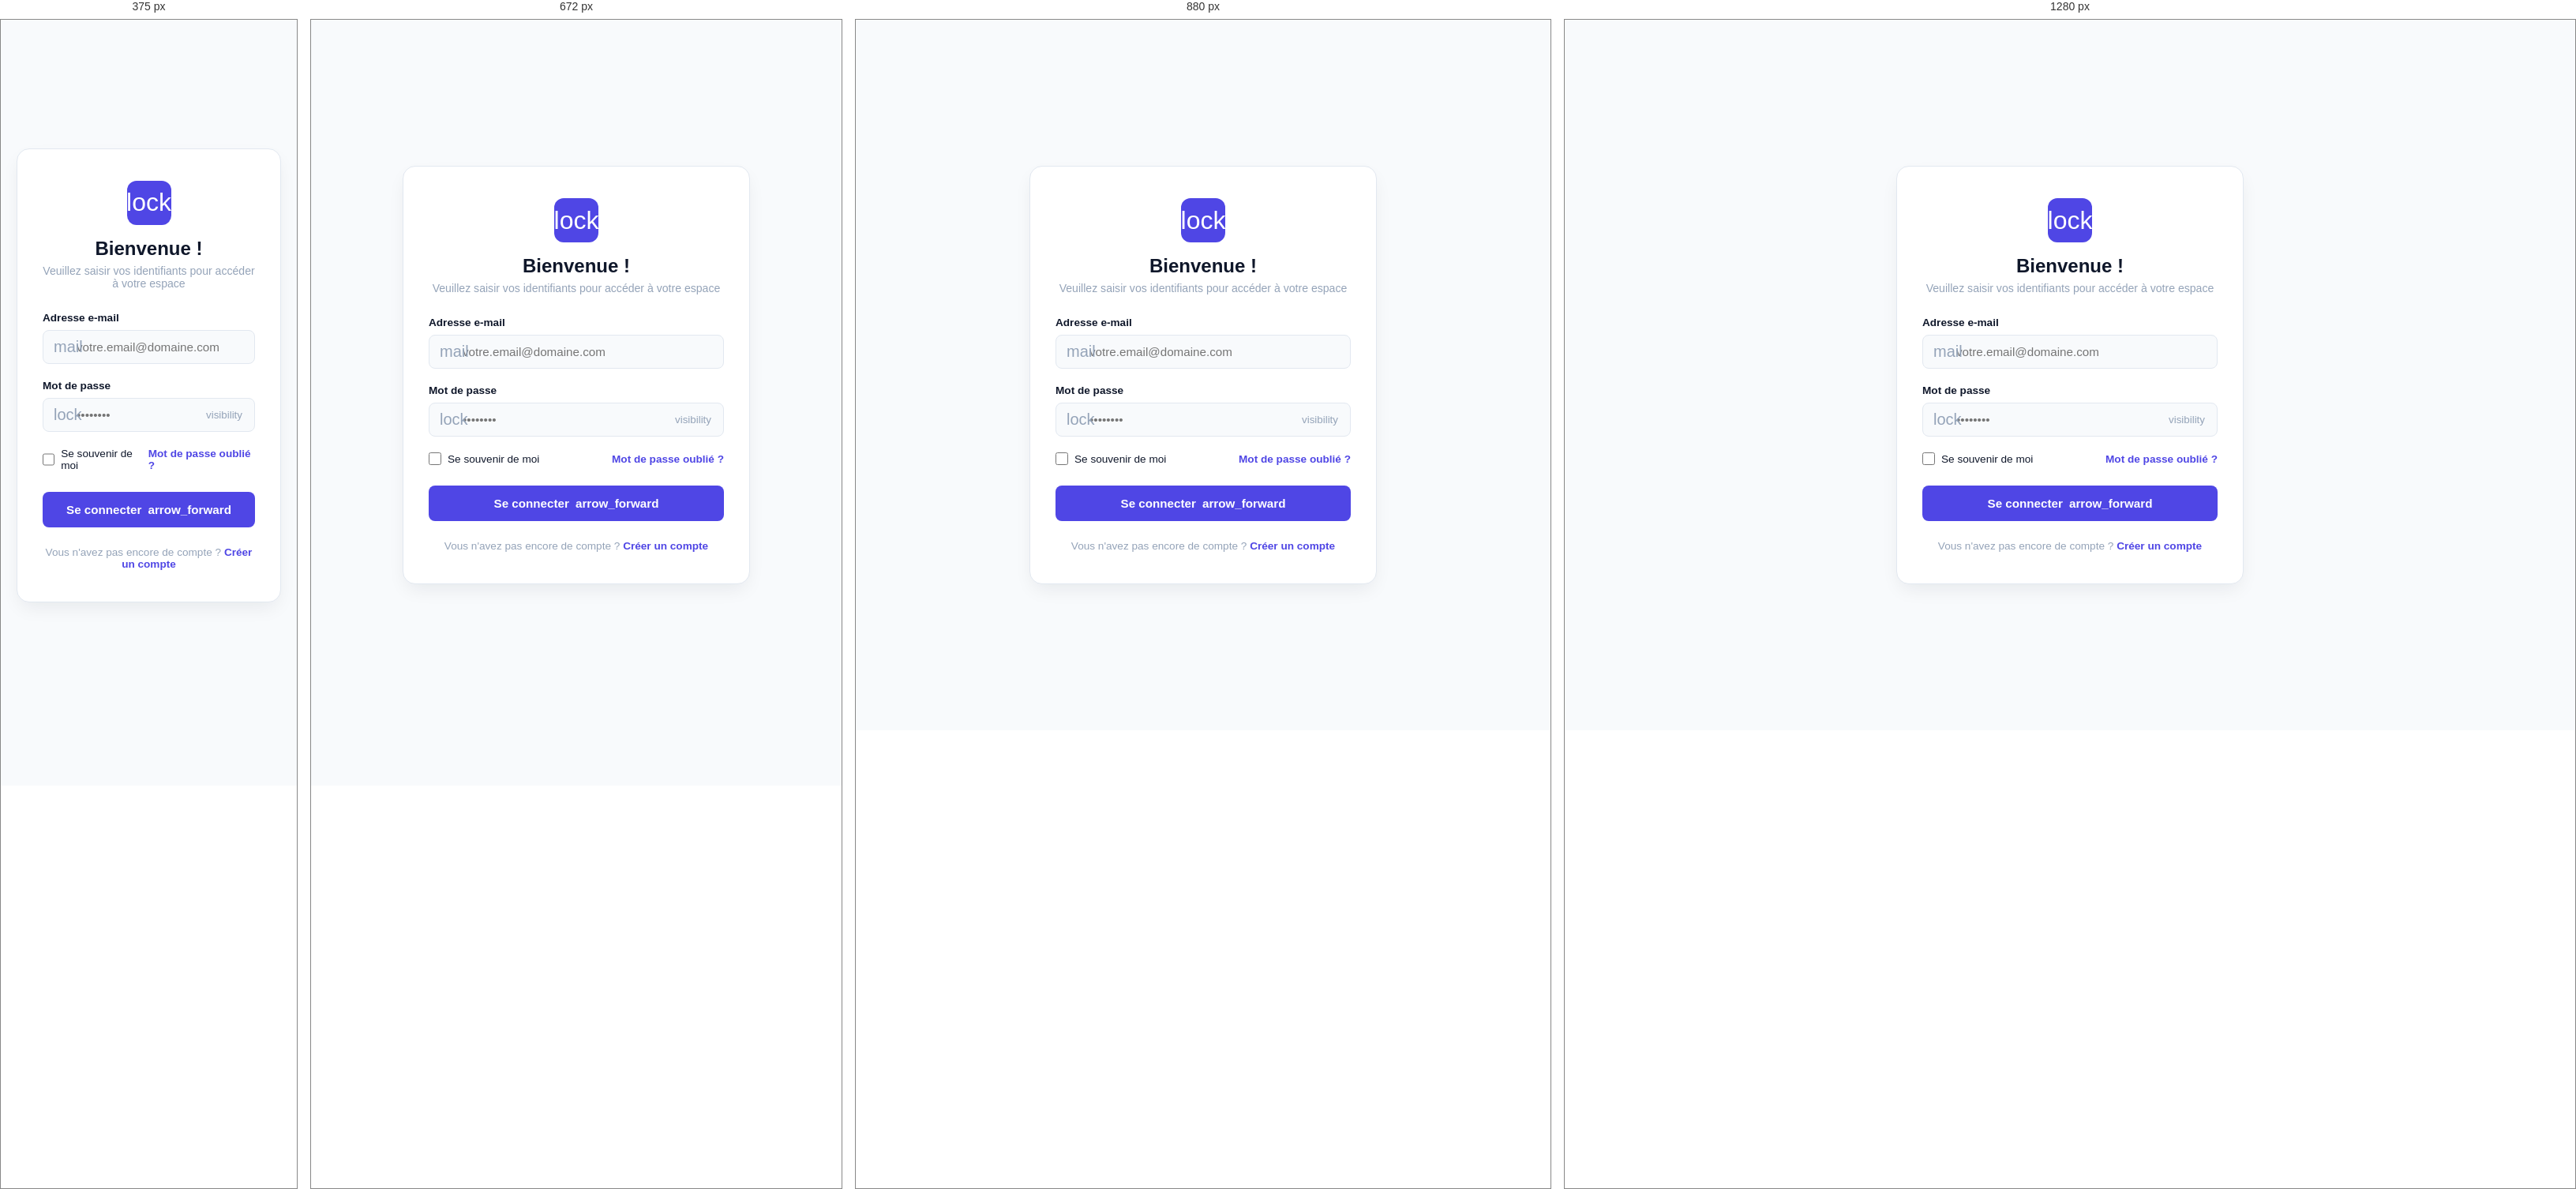
Rendered at 375 px, 672 px, 880 px and 1280 px, left to right.

<!-- file: connexion.html -->
<!DOCTYPE html>
<html lang="fr">
<head>
    <meta charset="UTF-8">
    <meta name="viewport" content="width=device-width, initial-scale=1.0">
    <title>Connexion - Espace Client</title>
    <link rel="stylesheet" href="https://fonts.googleapis.com/css2?family=Material+Symbols+Rounded:opsz,wght,FILL,GRAD@24,400,0,0">
    <link rel="stylesheet" href="style.css">
</head>
<body>

    <div class="auth-container">
        <div class="auth-card">
            
            <div class="auth-header">
                <div class="auth-logo">
                    <span class="material-symbols-rounded">lock</span>
                </div>
                <h1 class="auth-title">Bienvenue !</h1>
                <p class="auth-subtitle">Veuillez saisir vos identifiants pour accéder à votre espace</p>
            </div>

            <form class="auth-form" id="loginForm" autocomplete="on">
                
                <div class="form-group">
                    <label for="email" class="form-label">Adresse e-mail</label>
                    <div class="input-wrapper">
                        <span class="material-symbols-rounded input-icon">mail</span>
                        <input 
                            type="email" 
                            id="email" 
                            name="email" 
                            class="form-input" 
                            placeholder="votre.email@domaine.com" 
                            required 
                            autocomplete="email"
                        >
                    </div>
                </div>

                <div class="form-group">
                    <label for="password" class="form-label">Mot de passe</label>
                    <div class="input-wrapper">
                        <span class="material-symbols-rounded input-icon">lock</span>
                        <input 
                            type="password" 
                            id="password" 
                            name="password" 
                            class="form-input" 
                            placeholder="••••••••" 
                            required 
                            autocomplete="current-password"
                        >
                        <button type="button" class="toggle-password" id="togglePassword" aria-label="Afficher/Masquer le mot de passe">
                            <span class="material-symbols-rounded" id="eyeIcon">visibility</span>
                        </button>
                    </div>
                </div>

                <div class="form-options">
                    <label class="remember-me">
                        <input type="checkbox" id="rememberMe" name="rememberMe">
                        <span>Se souvenir de moi</span>
                    </label>
                    <a href="mot-de-passe-oublie.html" class="forgot-link">Mot de passe oublié ?</a>
                </div>

                <button type="submit" class="btn-primary btn-submit" id="submitBtn">
                    <span>Se connecter</span>
                    <span class="material-symbols-rounded">arrow_forward</span>
                </button>

            </form>

            <div class="auth-footer">
                Vous n'avez pas encore de compte ? <a href="inscription.html">Créer un compte</a>
            </div>

        </div>
    </div>

    <script src="dark-mode.js"></script>
    <script src="validation-formulaire.js"></script>
    <script src="login.js"></script>
</body>
</html>

/* @media block from style.css */
@media (max-width: 576px) {
    .toast-container {
        left: 16px;
        right: 16px;
        bottom: 16px;
    }
    .toast {
        max-width: none;
    }
}

/* @media block from style.css */
@media (max-width: 992px) {
    .dashboard-grid, .content-grid {
        grid-template-columns: 1fr;
    }
}

/* @media block from style.css */
@media (max-width: 768px) {
    body::before {
        content: '';
        position: fixed;
        inset: 0;
        z-index: 90;
        opacity: 0;
        pointer-events: none;
        background: rgba(15, 23, 42, 0.5);
        transition: 0.4s ease;
    }

    body:has(.sidebar:not(.collapsed))::before {
        pointer-events: auto;
        opacity: 1;
    }

    .site-nav {
        display: flex;
    }

    .sidebar {
        position: fixed;
        left: 0;
        width: 270px;
        height: 100%;
        transition: left 0.4s ease;
    }

    .sidebar.collapsed {
        left: -270px;
        width: 270px;
    }

    .main-content {
        padding: 20px;
    }
}

/* @media block from style.css */
@media (max-width: 576px) {
    .notification-card {
        flex-direction: column;
        gap: 12px;
    }

    .notification-header {
        flex-direction: column;
        align-items: flex-start;
        gap: 4px;
    }

    .notification-actions {
        width: 100%;
        justify-content: flex-end;
    }
}

/* @media block from style.css */
@media (max-width: 768px) {

    /* Espacement sous le corps de la page pour éviter le chevauchement du contenu avec la navbar */
    body {
        padding-bottom: 70px !important;
    }

    .main-content {
        padding-bottom: 25px !important;
    }

    /* Transformation de la Sidebar en Bottom Navigation Bar fixe */
    .sidebar {
        position: fixed !important;
        bottom: 0 !important;
        top: auto !important;
        left: 0 !important;
        right: 0 !important;
        width: 100% !important;
        height: 65px !important;
        background: var(--color-bg-sidebar) !important;
        border-top: 1px solid var(--color-border-hr) !important;
        border-right: none !important;
        box-shadow: 0 -4px 16px var(--color-shadow) !important;
        z-index: 1000 !important;
        display: flex !important;
        align-items: center !important;
        justify-content: space-around !important;
        padding: 0 !important;
        transform: none !important;
    }

    /* Masquer les éléments non pertinents pour la barre basse mobile */
    .sidebar-header,
    .search-form,
    .theme-toggle-row,
    .bottom-content,
    .site-nav .sidebar-toggle {
        display: none !important;
    }

    /* Conteneur et liste des éléments de menu */
    .sidebar-content {
        width: 100% !important;
        height: 100% !important;
        display: flex !important;
        align-items: center !important;
        justify-content: space-around !important;
        padding: 0 !important;
        overflow: visible !important;
    }

    .menu-list {
        display: flex !important;
        flex-direction: row !important;
        width: 100% !important;
        height: 100% !important;
        justify-content: space-around !important;
        align-items: center !important;
        margin: 0 !important;
        padding: 0 !important;
        list-style: none !important;
        gap: 0 !important;
    }

    .menu-item {
        flex: 1 !important;
        height: 100% !important;
        display: flex !important;
        justify-content: center !important;
        align-items: center !important;
    }

    /* Style des liens / icônes type Application Webview Pro */
    .menu-list .menu-link {
        display: flex !important;
        flex-direction: column !important;
        justify-content: center !important;
        align-items: center !important;
        gap: 3px !important;
        height: 100% !important;
        width: 100% !important;
        padding: 6px 0 !important;
        border-radius: 0 !important;
        font-size: 0.68rem !important;
        color: var(--color-text-placeholder) !important;
        background: transparent !important;
        white-space: nowrap !important;
    }

    .menu-list .menu-link .material-symbols-rounded {
        font-size: 1.4rem !important;
        transition: transform 0.2s ease, color 0.2s ease;
    }

    /* Style du bouton actif */
    .menu-list .menu-link.active,
    .menu-list .menu-link:hover {
        color: var(--primary) !important;
        background: transparent !important;
    }

    .menu-list .menu-link.active .material-symbols-rounded {
        transform: translateY(-2px);
    }

    .sidebar .menu-label {
        display: block !important;
        font-size: 0.68rem !important;
        font-weight: 500 !important;
        line-height: 1 !important;
    }
}